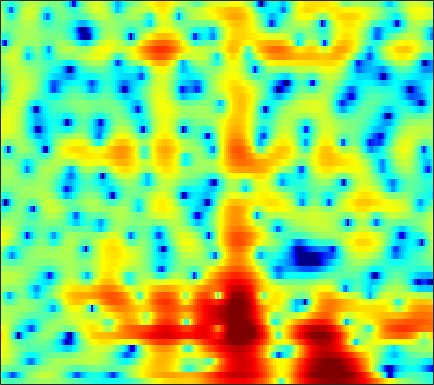

Values plotted in this chart, from the file beside it:
-1.3311, -1.7537, -2.2436, -2.6226, -2.8249, -2.92, -2.7901, -2.5624, -2.1393, -1.6391, -1.1156, -0.72789, -0.24218, 0.20112, 0.50119, 0.8426, 1.1199, 1.2913, 1.4596, 1.5709, 1.6212, 1.6168, 1.5571, 1.4415
-4.593, -5.498, -7.123, -9.346, -11.47, -14.35, -14.13, -11.69, -8.325, -5.651, -3.575, -2.31, -0.9214, 0.195, 0.8873, 1.646, 2.243, 2.594, 2.942, 3.16, 3.257, 3.248, 3.122, 2.864
-0.1055, -0.3072, -0.6343, -0.9835, -1.233, -1.523, -1.736, -1.839, -1.897, -1.876, -1.785, -1.678, -1.477, -1.21, -0.9682, -0.5931, -0.1763, 0.147, 0.5666, 0.9559, 1.291, 1.49, 1.677, 1.756
3.853, 3.552, 3.056, 2.462, 1.95, 1.168, 0.2637, -0.5102, -1.71, -3.163, -4.978, -6.631, -9.285, -11.96, -12.63, -10.66, -7.827, -5.987, -4.005, -2.461, -1.253, -0.5286, 0.2345, 0.8119
5.199, 4.83, 4.251, 3.577, 3.009, 2.168, 1.234, 0.4773, -0.6189, -1.811, -3.074, -4.028, -5.189, -5.995, -6.223, -5.96, -5.232, -4.55, -3.643, -2.836, -2.171, -1.765, -1.356, -1.081
5.538, 5.087, 4.422, 3.692, 3.111, 2.307, 1.495, 0.9019, 0.158, -0.5081, -1.074, -1.428, -1.789, -2.025, -2.127, -2.174, -2.144, -2.094, -2.035, -2.013, -2.068, -2.174, -2.442, -2.87
6.431, 5.732, 4.673, 3.484, 2.527, 1.183, -0.132, -1.014, -1.905, -2.385, -2.48, -2.375, -2.1, -1.751, -1.478, -1.127, -0.8537, -0.6989, -0.5744, -0.5668, -0.7354, -0.9923, -1.538, -2.316
7.324, 6.412, 4.885, 2.937, 1.118, -2.016, -6.558, -11.92, -23.5, -12.78, -8.249, -6.373, -4.772, -3.662, -2.958, -2.07, -1.219, -0.6131, 0.09596, 0.6499, 0.975, 1.043, 0.87, 0.4046
5.736, 5.207, 4.202, 2.882, 1.737, 0.05858, -1.72, -2.982, -4.429, -5.487, -6.547, -7.547, -9.574, -12.72, -14.73, -12.34, -8.104, -5.581, -3.084, -1.322, -0.1002, 0.5543, 1.113, 1.374
3.015, 3.058, 2.853, 2.388, 1.915, 1.204, 0.3883, -0.2707, -1.224, -2.259, -3.408, -4.321, -5.604, -6.687, -7.078, -6.754, -5.691, -4.692, -3.36, -2.226, -1.309, -0.7287, -0.08334, 0.3769
1.925, 2.06, 2.128, 2.03, 1.855, 1.538, 1.17, 0.8773, 0.4389, -0.0289, -0.5151, -0.8629, -1.272, -1.596, -1.796, -1.97, -2.051, -2.073, -2.065, -2.087, -2.148, -2.207, -2.211, -2.091
2.191, 1.999, 1.762, 1.59, 1.475, 1.373, 1.327, 1.323, 1.315, 1.259, 1.157, 1.023, 0.796, 0.5217, 0.2842, -0.06522, -0.4397, -0.7859, -1.386, -2.166, -3.245, -4.42, -6.53, -9.303
0.9951, 0.04543, -1.478, -2.784, -3.137, -2.598, -1.451, -0.6161, 0.2852, 0.8622, 1.127, 1.124, 0.8931, 0.4919, 0.1404, -0.3536, -0.8008, -1.069, -1.413, -1.767, -2.224, -2.726, -3.621, -4.524
-0.2649, -1.749, -4.882, -9.252, -10.98, -7.689, -4.24, -2.52, -1.086, -0.4336, -0.4346, -0.7926, -1.772, -3.348, -4.894, -7.188, -8.639, -8.259, -6.488, -4.665, -3.186, -2.225, -1.164, -0.2295
1.736, 1.394, 0.8575, 0.3632, 0.1688, 0.1462, 0.2417, 0.3265, 0.3324, 0.07896, -0.5531, -1.289, -2.692, -4.681, -6.614, -9.534, -11.52, -11.03, -8.82, -6.682, -5.072, -4.062, -2.843, -1.649
2.927, 2.878, 2.805, 2.676, 2.555, 2.378, 2.183, 1.998, 1.666, 1.222, 0.6341, 0.07443, -0.7974, -1.782, -2.548, -3.554, -4.479, -5.068, -5.795, -6.545, -7.253, -7.771, -8.007, -7.152
2.751, 2.801, 2.807, 2.78, 2.722, 2.602, 2.453, 2.311, 2.067, 1.763, 1.398, 1.064, 0.539, -0.07712, -0.6098, -1.409, -2.346, -3.173, -4.542, -6.384, -8.962, -11.81, -17.37, -15.86
1.36, 1.4, 1.344, 1.263, 1.2, 1.124, 1.076, 1.052, 1.046, 1.026, 0.9728, 0.9095, 0.7464, 0.5068, 0.2574, -0.1504, -0.6537, -1.104, -1.779, -2.52, -3.235, -3.646, -3.916, -3.684
-0.3084, -0.6288, -1.175, -1.779, -2.147, -2.376, -2.272, -1.994, -1.471, -0.9062, -0.4085, -0.0928, 0.2338, 0.4449, 0.5422, 0.5752, 0.5261, 0.4498, 0.3217, 0.1776, 0.04096, -0.01149, 0.007663, 0.1278
-0.7777, -1.938, -4.059, -7.109, -9.981, -12.47, -10.02, -7.487, -4.925, -3.116, -1.814, -1.093, -0.343, 0.212, 0.5403, 0.8744, 1.108, 1.232, 1.331, 1.394, 1.42, 1.422, 1.448, 1.502
1.82, 0.6089, -1.383, -3.785, -5.625, -6.996, -6.391, -5.262, -3.849, -2.787, -2.012, -1.554, -1.027, -0.5127, -0.1303, 0.3725, 0.8167, 1.074, 1.278, 1.326, 1.256, 1.13, 0.9142, 0.7473
5.384, 4.689, 3.691, 2.654, 1.885, 0.9476, 0.1351, -0.4613, -1.311, -2.324, -3.545, -4.423, -5.026, -4.509, -3.564, -2.144, -0.9481, -0.3173, 0.1512, 0.1102, -0.4152, -1.124, -2.534, -4.229
6.172, 5.798, 5.162, 4.433, 3.813, 2.865, 1.745, 0.7347, -0.9352, -3.188, -6.506, -10.28, -17.93, -13.08, -8.585, -4.954, -2.837, -1.86, -1.173, -1.105, -1.73, -2.668, -4.706, -7.972
4.269, 4.115, 3.813, 3.392, 3.005, 2.367, 1.573, 0.8864, -0.1858, -1.359, -2.545, -3.337, -3.972, -3.968, -3.615, -2.895, -2.154, -1.677, -1.252, -1.061, -1.117, -1.334, -1.742, -2.162
1.533, 1.632, 1.739, 1.721, 1.64, 1.433, 1.113, 0.8011, 0.2814, -0.2889, -0.8687, -1.275, -1.71, -1.95, -1.98, -1.846, -1.515, -1.186, -0.719, -0.3195, 0.02371, 0.1919, 0.3207, 0.3587
-1.56, -1.13, -0.6513, -0.2419, 0.01211, 0.2955, 0.4623, 0.4582, 0.2969, -0.1335, -0.7843, -1.42, -2.41, -3.389, -3.869, -3.885, -3.1, -2.214, -0.9359, 0.2147, 1.096, 1.612, 2.067, 2.292
-5.27, -5.279, -5.214, -4.404, -3.392, -1.984, -0.8527, -0.2741, 0.07944, -0.08928, -0.8545, -1.902, -4.151, -8.181, -14.18, -20.86, -8.537, -4.641, -1.405, 0.699, 2.1, 2.812, 3.418, 3.677
-8.42, -12.03, -24.79, -14.43, -8.81, -4.652, -2.191, -0.9846, -0.03892, 0.358, 0.2391, -0.1174, -0.8913, -1.799, -2.316, -2.306, -1.409, -0.4336, 0.9091, 1.986, 2.796, 3.172, 3.402, 3.337
-3.545, -4.15, -4.492, -4.089, -3.353, -2.172, -1.05, -0.3472, 0.3606, 0.8162, 1.067, 1.147, 1.156, 1.152, 1.174, 1.308, 1.553, 1.776, 2.086, 2.32, 2.407, 2.34, 2.034, 1.465
-0.4471, -0.5773, -0.6326, -0.538, -0.3769, -0.1019, 0.2071, 0.4219, 0.6784, 0.8696, 1.021, 1.102, 1.204, 1.305, 1.396, 1.523, 1.641, 1.726, 1.76, 1.728, 1.52, 1.259, 0.7023, -0.1283
0.8781, 0.8877, 0.8954, 0.8989, 0.8777, 0.8392, 0.7638, 0.6827, 0.544, 0.3988, 0.2627, 0.2055, 0.2141, 0.3195, 0.4613, 0.6943, 0.9429, 1.106, 1.261, 1.28, 1.16, 0.94, 0.4705, -0.2422
1.46, 1.634, 1.76, 1.749, 1.65, 1.393, 0.9777, 0.5664, -0.1234, -0.9109, -1.704, -2.165, -2.45, -2.211, -1.761, -0.9595, -0.1269, 0.4096, 1.004, 1.377, 1.566, 1.552, 1.351, 0.9301
1.26, 1.645, 1.927, 1.962, 1.845, 1.473, 0.8132, 0.08934, -1.26, -3.267, -6.192, -9.299, -13.19, -10.15, -6.903, -3.759, -1.632, -0.4794, 0.6211, 1.39, 1.881, 2.112, 2.244, 2.191
0.2335, 0.4903, 0.5872, 0.5508, 0.4702, 0.2655, -0.08653, -0.552, -1.458, -2.877, -4.728, -6.28, -7.51, -6.729, -5.347, -3.506, -2.117, -1.321, -0.5945, -0.01595, 0.4272, 0.7797, 1.238, 1.673
-0.6102, -1.422, -2.614, -3.35, -3.268, -2.465, -1.514, -0.9583, -0.598, -0.5386, -0.7623, -0.9607, -1.245, -1.416, -1.506, -1.647, -1.922, -2.28, -2.843, -3.531, -3.804, -3.525, -2.409, -0.8797
-0.4366, -2.747, -8.004, -20.95, -12.94, -5.551, -2.134, -0.5937, 0.6215, 1.221, 1.357, 1.254, 0.8996, 0.3344, -0.2161, -1.179, -2.426, -3.705, -6.013, -10.04, -19.35, -22.24, -9.706, -4.477
2.328, 1.454, 0.3028, -0.3887, -0.4299, 0.06234, 0.7683, 1.203, 1.574, 1.59, 1.323, 0.8957, 0.1165, -0.9127, -1.792, -3.064, -4.415, -5.364, -6.642, -7.576, -7.947, -7.528, -5.998, -3.962
4.235, 4.001, 3.711, 3.429, 3.251, 3.044, 2.815, 2.581, 2.124, 1.456, 0.5301, -0.3569, -1.844, -3.67, -5.259, -7.567, -9.709, -10.63, -10.64, -9.511, -8.075, -6.987, -5.59, -4.283
4.826, 4.882, 4.85, 4.707, 4.529, 4.183, 3.691, 3.221, 2.402, 1.365, 0.02717, -1.176, -3.124, -5.569, -7.915, -12.08, -18.91, -26.23, -18, -12.83, -9.703, -8.091, -6.464, -5.328
4.525, 4.75, 4.891, 4.875, 4.752, 4.43, 3.91, 3.39, 2.488, 1.353, -0.04921, -1.258, -3.066, -5.049, -6.593, -8.507, -9.987, -10.48, -10.35, -9.388, -8.146, -7.273, -6.242, -5.518
3.703, 4.094, 4.448, 4.628, 4.632, 4.452, 4.044, 3.564, 2.708, 1.562, 0.1316, -1.143, -3.1, -5.247, -6.879, -8.808, -9.882, -10.01, -9.344, -8.245, -7.116, -6.29, -5.399, -4.742
2.241, 2.86, 3.563, 4.058, 4.289, 4.382, 4.215, 3.897, 3.207, 2.178, 0.7679, -0.5967, -2.896, -5.995, -9.17, -15.91, -29.03, -17.66, -11.6, -8.497, -6.53, -5.459, -4.43, -3.704
-0.5021, 0.499, 1.712, 2.703, 3.282, 3.809, 4.036, 4.016, 3.696, 3.048, 2.061, 1.093, -0.4997, -2.443, -4.015, -6.011, -7.155, -7.205, -6.545, -5.6, -4.793, -4.354, -3.884, -3.533
-5.026, -3.228, -1.084, 0.7031, 1.76, 2.835, 3.541, 3.845, 3.97, 3.796, 3.348, 2.865, 2.038, 1.085, 0.3296, -0.6405, -1.502, -2.06, -2.678, -3.282, -3.913, -4.426, -5.118, -5.692
-9.983, -6.441, -3.107, -0.6897, 0.7063, 2.117, 3.111, 3.611, 4.016, 4.144, 4.028, 3.799, 3.337, 2.729, 2.186, 1.38, 0.4595, -0.3019, -1.44, -2.825, -4.546, -6.111, -8.831, -12.42
-5.971, -4.268, -2.197, -0.4235, 0.7005, 1.905, 2.8, 3.289, 3.709, 3.897, 3.882, 3.743, 3.42, 2.938, 2.486, 1.749, 0.8674, 0.09651, -1.129, -2.594, -4.379, -6.016, -8.661, -11.8
-2.642, -1.735, -0.5367, 0.5654, 1.279, 2.078, 2.678, 3.001, 3.256, 3.332, 3.249, 3.103, 2.796, 2.378, 1.996, 1.393, 0.6802, 0.06763, -0.8787, -1.936, -3.119, -4.074, -5.357, -6.552
-0.8743, -0.1156, 0.815, 1.59, 2.066, 2.541, 2.831, 2.919, 2.894, 2.712, 2.408, 2.137, 1.741, 1.347, 1.051, 0.652, 0.1935, -0.207, -0.7945, -1.475, -2.222, -2.786, -3.532, -4.256
0.5695, 1.267, 2.061, 2.661, 2.982, 3.232, 3.242, 3.068, 2.613, 1.893, 0.9691, 0.2532, -0.5206, -0.905, -0.9318, -0.8114, -0.7368, -0.8362, -1.119, -1.628, -2.247, -2.683, -3.119, -3.345
1.641, 2.126, 2.684, 3.207, 3.529, 3.788, 3.751, 3.454, 2.583, 1.025, -1.505, -4.283, -8.883, -8.667, -5.77, -3.002, -1.589, -1.216, -1.495, -2.584, -4.337, -5.773, -6.622, -5.46
-0.6121, -0.9014, -0.7119, 0.2783, 1.243, 2.346, 3.014, 3.168, 2.807, 1.762, 0.01992, -1.698, -3.821, -3.948, -2.754, -1.152, -0.2374, -0.08042, -0.7213, -2.346, -5.317, -8.7, -12.17, -7.413
-7.651, -14.07, -19.51, -7.805, -4.117, -1.187, 0.5409, 1.32, 1.867, 1.963, 1.758, 1.533, 1.256, 1.121, 1.104, 1.14, 1.081, 0.888, 0.4294, -0.2331, -0.9648, -1.431, -1.641, -1.305
-3.393, -4.199, -4.474, -3.661, -2.711, -1.393, -0.2819, 0.3761, 1.025, 1.451, 1.683, 1.762, 1.78, 1.727, 1.639, 1.47, 1.225, 0.9855, 0.6499, 0.2744, -0.07316, -0.2793, -0.4295, -0.4563
0.003433, -0.4495, -0.8162, -0.901, -0.7945, -0.4727, -0.0238, 0.3414, 0.8126, 1.229, 1.557, 1.716, 1.816, 1.779, 1.672, 1.403, 1.019, 0.6836, 0.1723, -0.3418, -0.7878, -1.026, -1.224, -1.273
1.713, 0.9984, 0.1625, -0.4607, -0.7096, -0.7282, -0.3909, 0.0219, 0.6794, 1.32, 1.859, 2.159, 2.38, 2.375, 2.217, 1.788, 1.109, 0.4462, -0.6454, -1.826, -2.888, -3.416, -3.566, -3.158
2.364, 1.033, -1.012, -3.166, -4.456, -4.738, -3.319, -1.842, -0.01451, 1.453, 2.53, 3.106, 3.57, 3.688, 3.534, 3.002, 2.034, 0.9501, -1.069, -4.071, -8.723, -13.29, -11.66, -6.687
1.445, -0.2627, -3.208, -7.589, -12.71, -14.37, -7.59, -4.311, -1.354, 0.6858, 2.122, 2.888, 3.56, 3.863, 3.852, 3.505, 2.764, 1.916, 0.3855, -1.645, -3.892, -5.133, -5.052, -3.509
-0.4537, -1.429, -2.774, -3.993, -4.614, -4.745, -4.043, -3.178, -1.834, -0.5228, 0.6338, 1.354, 2.084, 2.545, 2.72, 2.715, 2.462, 2.142, 1.565, 0.9204, 0.3326, 0.005521, -0.1933, -0.1762
